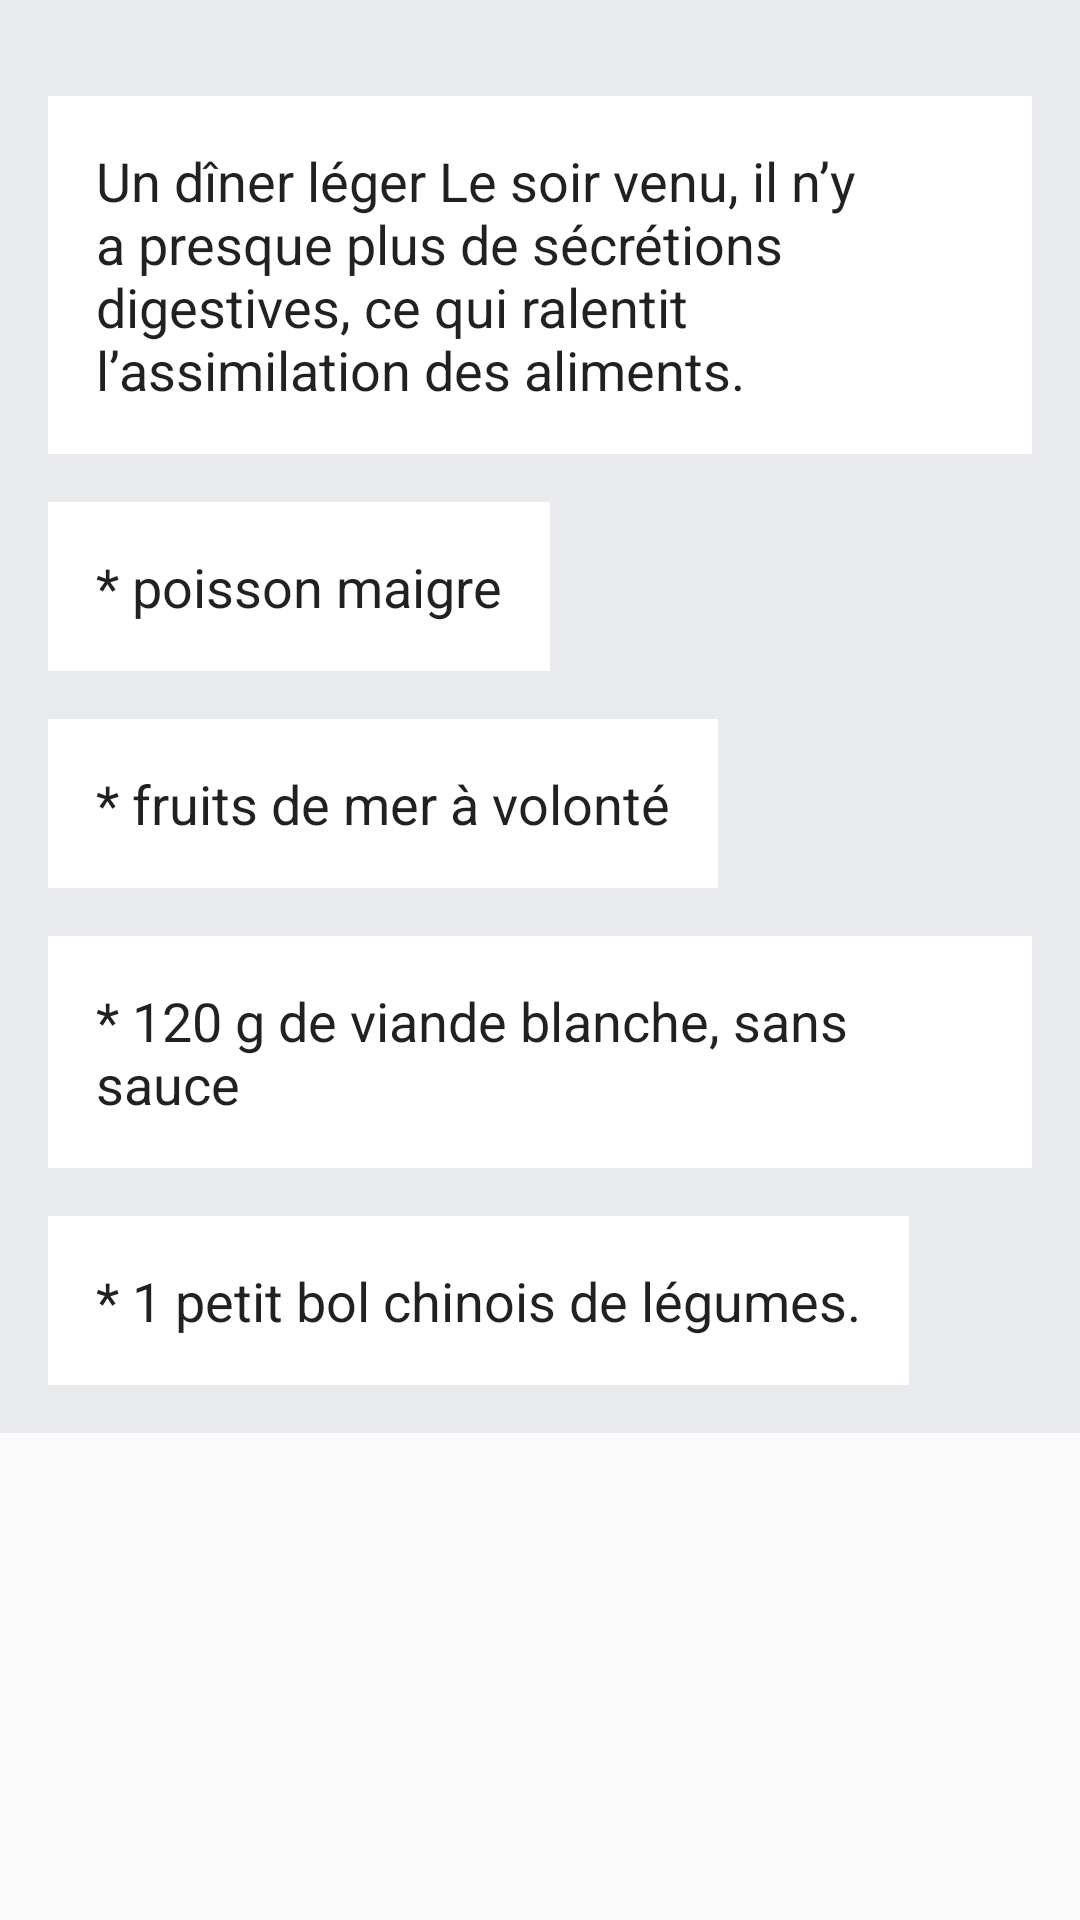

Write the Android layout XML for this screen, with the resource values it uses.
<!-- AndroidManifest.xml: application theme AppTheme -->
<!-- res/layout/fragment_diner.xml -->
<?xml version="1.0" encoding="utf-8"?>
<LinearLayout xmlns:android="http://schemas.android.com/apk/res/android"
    xmlns:tools="http://schemas.android.com/tools"
    android:orientation="vertical"
    android:layout_width="match_parent"
    android:layout_height="match_parent"
    tools:context="com.flexyla.eatwell.DinerFragment">

    <ScrollView
        android:layout_width="match_parent"
        android:layout_height="match_parent">

        <LinearLayout
            style="@style/list"
            android:orientation="vertical">

            <TextView
                style="@style/listAstuce"
                android:text="Un dîner léger Le soir venu, il n’y a presque plus de sécrétions digestives, ce qui ralentit l’assimilation des aliments." />

            <TextView
                style="@style/listAstuce"
                android:text="* poisson maigre" />

            <TextView
                style="@style/listAstuce"
                android:text="* fruits de mer à volonté" />

            <TextView
                style="@style/listAstuce"
                android:text="* 120 g de viande blanche, sans sauce" />

            <TextView
                style="@style/listAstuce"
                android:text="* 1 petit bol chinois de légumes." />

        </LinearLayout>

    </ScrollView>

</LinearLayout>
<!-- resources referenced by this layout -->
<resources>
  <style name="list" parent="@android:style/TextAppearance.Medium">
          <item name="android:layout_width">match_parent</item>
          <item name="android:layout_height">0dp</item>
          <item name="android:layout_weight">1</item>
          <item name="android:padding">16dp</item>
          <item name="android:background">@color/colorBody</item>
          <item name="android:textColor">@color/colorText</item>
          <item name="android:textAppearance">?android:attr/textAppearanceLarge</item>
      </style>
  <style name="listAstuce" parent="@android:style/TextAppearance.Medium">
          <item name="android:layout_width">wrap_content</item>
          <item name="android:layout_height">wrap_content</item>
          <item name="android:layout_marginTop">16dp</item>
          <item name="android:padding">16dp</item>
          <item name="android:background">#FFFFFF</item>
          <item name="android:textAppearance">?android:attr/textAppearanceMedium</item>
      </style>
  <style name="AppTheme" parent="Theme.AppCompat.Light.NoActionBar">
          
          <item name="colorPrimary">@color/colorPrimary</item>
          <item name="colorPrimaryDark">@color/colorPrimaryDark</item>
          <item name="colorAccent">@color/colorAccent</item>
      </style>
  <item name="colorBody" type="color">#E9EAED</item>
  <item name="colorText" type="color">#212121</item>
  <item name="colorPrimary" type="color">#FF9800</item>
  <item name="colorPrimaryDark" type="color">#F57C00</item>
  <item name="colorAccent" type="color">#FFC107</item>
</resources>
